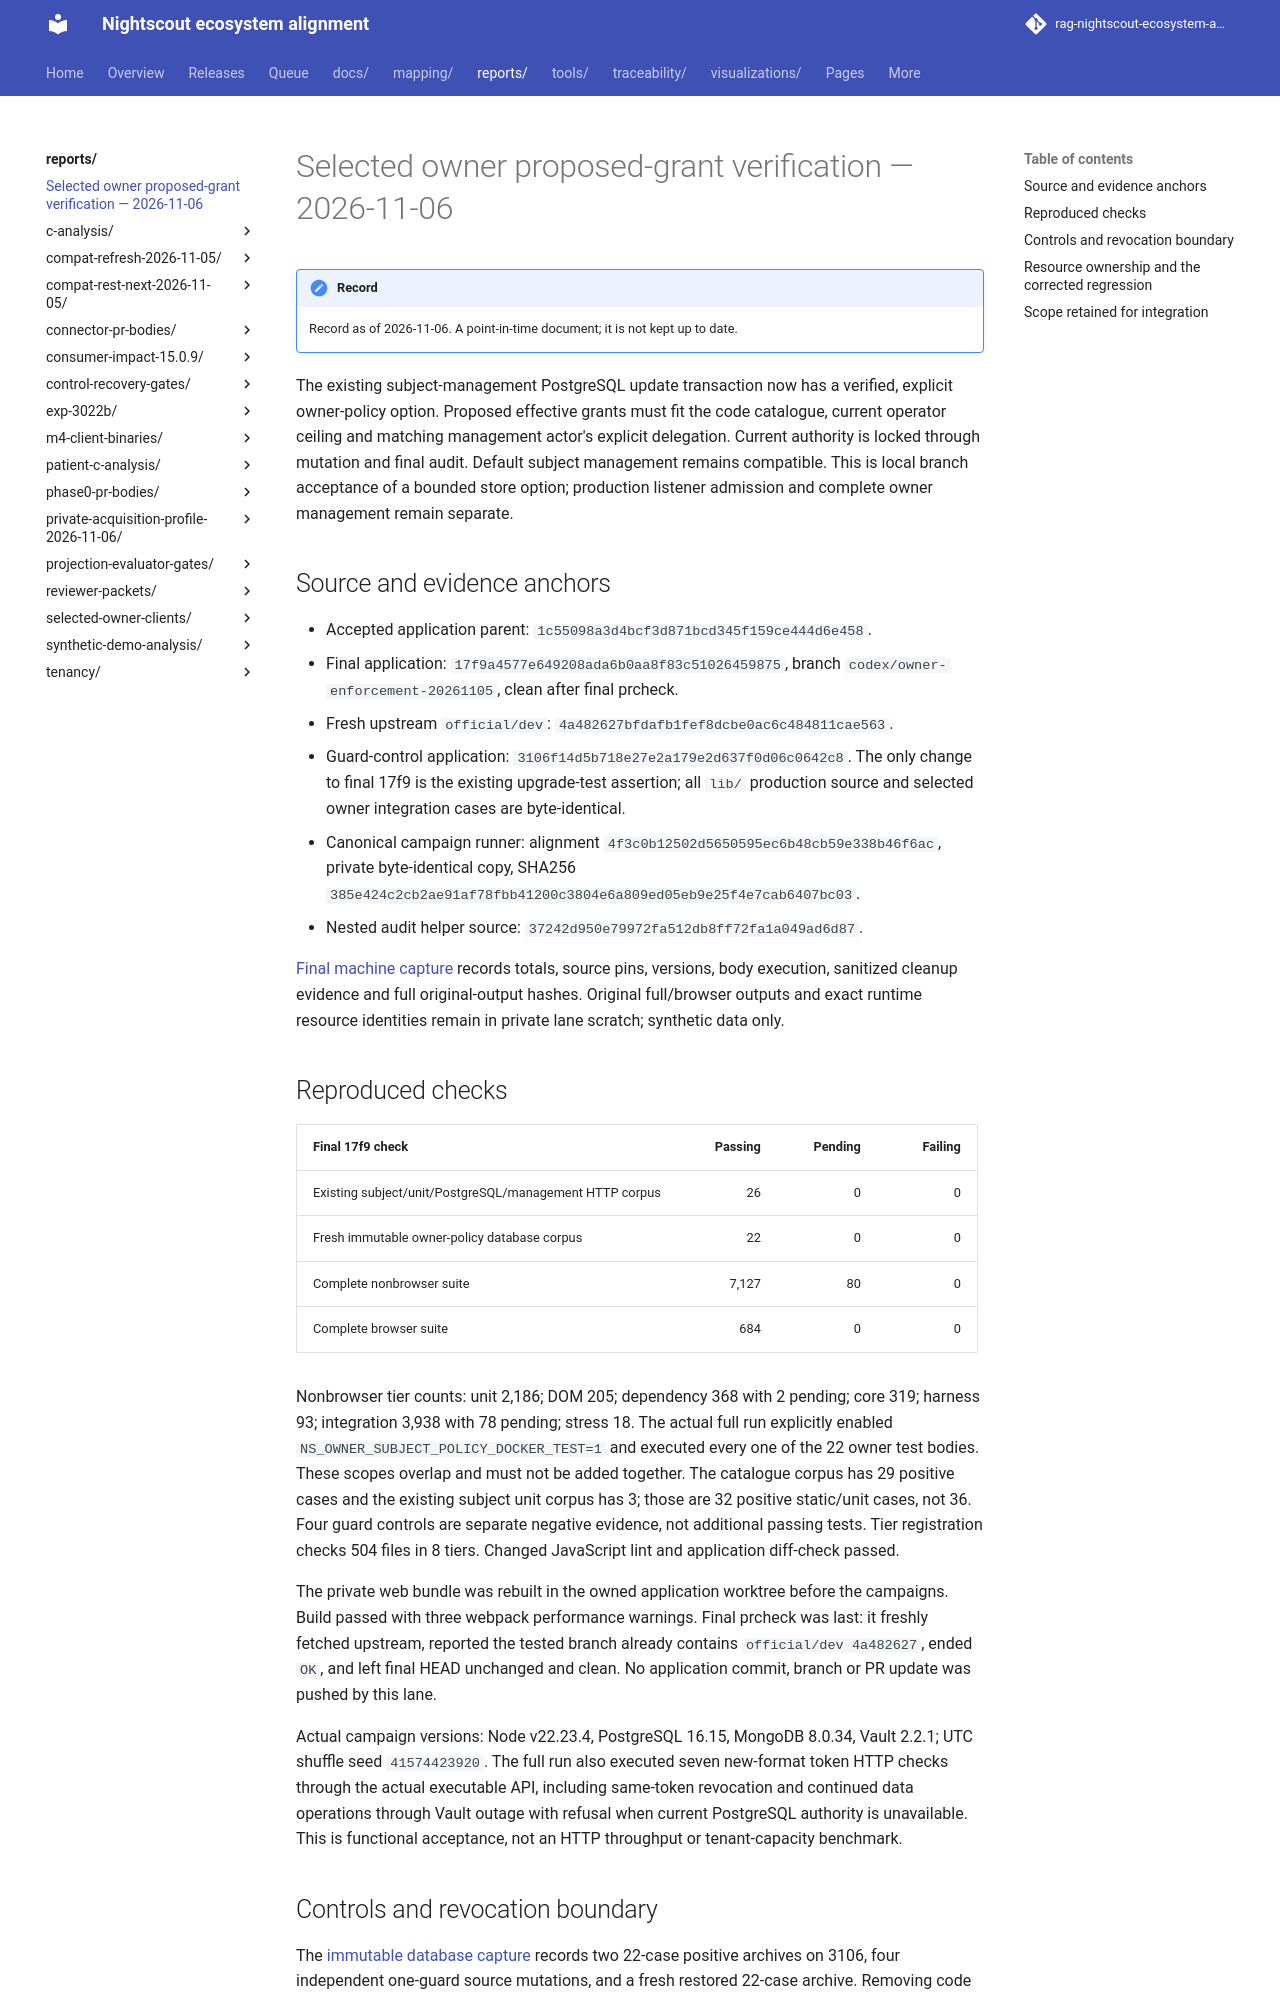

repository: bewest/rag-nightscout-ecosystem-alignment · page: reports/owner-subject-policy-acceptance-2026-11-06.html · generator: mkdocs

# Selected owner proposed-grant verification — 2026-11-06

The existing subject-management PostgreSQL update transaction now has a verified,
explicit owner-policy option. Proposed effective grants must fit the code catalogue,
current operator ceiling and matching management actor's explicit delegation. Current
authority is locked through mutation and final audit. Default subject management
remains compatible. This is local branch acceptance of a bounded store option;
production listener admission and complete owner management remain separate.

## Source and evidence anchors

- Accepted application parent: `1c55098a3d4bcf3d871bcd345f159ce444d6e458`.
- Final application: `17f9a4577e649208ada6b0aa8f83c51026459875`, branch
  `codex/owner-enforcement-20261105`, clean after final prcheck.
- Fresh upstream `official/dev`: `4a482627bfdafb1fef8dcbe0ac6c484811cae563`.
- Guard-control application: `3106f14d5b718e27e2a179e2d637f0d06c0642c8`.
  The only change to final 17f9 is the existing upgrade-test assertion; all `lib/`
  production source and selected owner integration cases are byte-identical.
- Canonical campaign runner: alignment
  `4f3c0b12502d5650595ec6b48cb59e338b46f6ac`, private byte-identical copy,
  SHA256 `385e424c2cb2ae91af78fbb41200c3804e6a809ed05eb9e25f4e7cab6407bc03`.
- Nested audit helper source:
  `37242d950e79972fa512db8ff72fa1a049ad6d87`.

[Final machine capture](../tools/lab/owner-subject-policy/results/17f9a457-acceptance.json)
records totals, source pins, versions, body execution, sanitized cleanup evidence
and full original-output hashes. Original full/browser outputs and exact runtime
resource identities remain in private lane scratch; synthetic data only.

## Reproduced checks

| Final 17f9 check | Passing | Pending | Failing |
|---|---:|---:|---:|
| Existing subject/unit/PostgreSQL/management HTTP corpus | 26 | 0 | 0 |
| Fresh immutable owner-policy database corpus | 22 | 0 | 0 |
| Complete nonbrowser suite | 7,127 | 80 | 0 |
| Complete browser suite | 684 | 0 | 0 |

Nonbrowser tier counts: unit 2,186; DOM 205; dependency 368 with 2 pending; core
319; harness 93; integration 3,938 with 78 pending; stress 18. The actual full run
explicitly enabled `NS_OWNER_SUBJECT_POLICY_DOCKER_TEST=1` and executed every one of
the 22 owner test bodies. These scopes overlap and must not be added together.
The catalogue corpus has 29 positive cases and the existing subject unit corpus
has 3; those are 32 positive static/unit cases, not 36. Four guard controls are
separate negative evidence, not additional passing tests. Tier registration checks
504 files in 8 tiers. Changed JavaScript lint and application diff-check passed.

The private web bundle was rebuilt in the owned application worktree before the
campaigns. Build passed with three webpack performance warnings. Final prcheck was
last: it freshly fetched upstream, reported the tested branch already contains
`official/dev 4a482627`, ended `OK`, and left final HEAD unchanged and clean.
No application commit, branch or PR update was pushed by this lane.

Actual campaign versions: Node v22.23.4, PostgreSQL 16.15, MongoDB 8.0.34,
Vault 2.2.1; UTC shuffle seed `41574423920`. The full run also executed seven
new-format token HTTP checks through the actual executable API, including same-token
revocation and continued data operations through Vault outage with refusal when
current PostgreSQL authority is unavailable. This is functional acceptance, not an
HTTP throughput or tenant-capacity benchmark.
